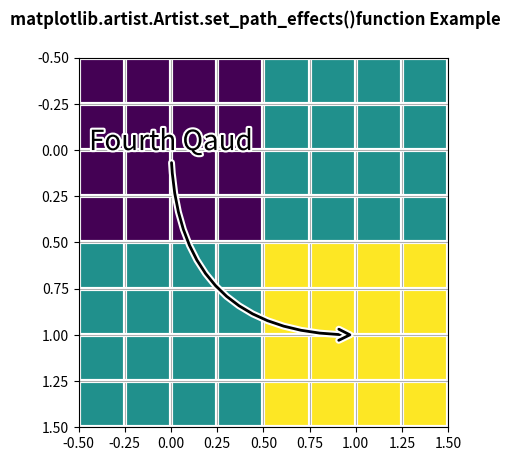

Reproduce this figure in Python.
# Implementation of matplotlib function
from matplotlib.artist import Artist
import matplotlib.pyplot as plt
import matplotlib.patheffects as PathEffects
import numpy as np

fig, ax1 = plt.subplots()
ax1.imshow([[1, 2], [2, 3]])

txt = ax1.annotate("Fourth Qaud",
                   (1., 1.),
                   (0., 0),
                   arrowprops=dict(arrowstyle="->",
                                   connectionstyle="angle3",
                                   lw=2),
                   size=20, ha="center",
                   path_effects=[PathEffects.withStroke(linewidth=3,
                                                        foreground="w")])

Artist.set_path_effects(txt.arrow_patch, [
    PathEffects.Stroke(linewidth=5,
                       foreground="w"),
    PathEffects.Normal()])

ax1.grid(True, linestyle="-")

pe = [PathEffects.withStroke(linewidth=3,
                             foreground="w")]

for l in ax1.get_xgridlines() + ax1.get_ygridlines():
    Artist.set_path_effects(l, pe)

fig.suptitle('matplotlib.artist.Artist.set_path_effects()\
function Example', fontweight="bold")

plt.show()
